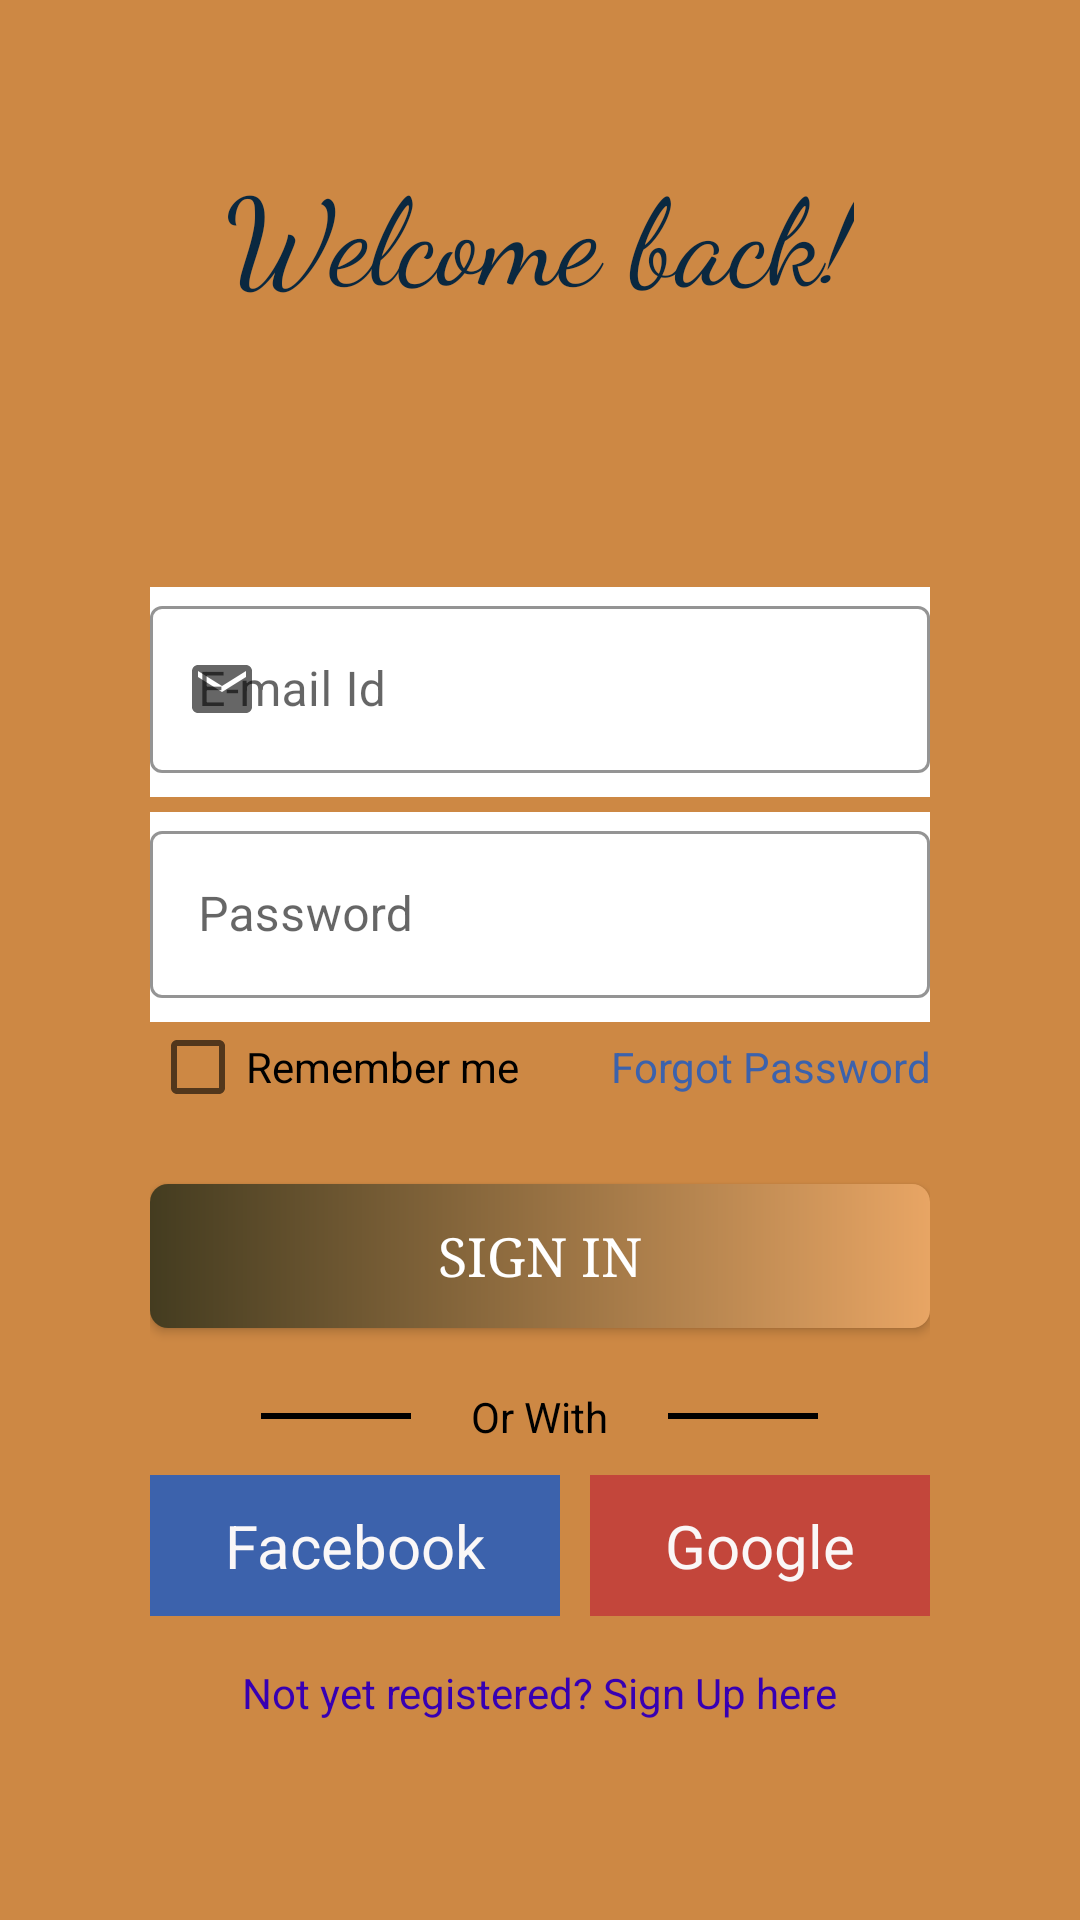

The Android layout XML behind this screen, and the referenced resources:
<!-- AndroidManifest.xml: application theme Theme.Avishkar2021 -->
<!-- res/layout/activity_sign_in.xml -->
<?xml version="1.0" encoding="utf-8"?>
<RelativeLayout xmlns:android="http://schemas.android.com/apk/res/android"
    xmlns:app="http://schemas.android.com/apk/res-auto"
    xmlns:tools="http://schemas.android.com/tools"
    android:layout_width="match_parent"
    android:layout_height="match_parent"
    tools:context=".SignInActivity"
    android:background="#CD8844">

    <ScrollView
        android:layout_width="match_parent"
        android:layout_height="match_parent">

        <LinearLayout
            android:layout_width="match_parent"
            android:layout_height="match_parent"
            android:orientation="vertical"
            android:layout_marginStart="50dp"
            android:layout_marginEnd="50dp">

            <TextView
                android:layout_width="wrap_content"
                android:layout_height="wrap_content"
                android:fontFamily="cursive"
                android:layout_gravity="center_horizontal"
                android:layout_marginTop="50dp"
                android:shadowColor="#3C1C77"
                android:text="@string/welcome_back"
                android:textColor="#0A2840"
                android:textSize="40sp" />

            <com.google.android.material.textfield.TextInputLayout
                android:id="@+id/email_text"
                android:layout_width="match_parent"
                android:layout_height="wrap_content"
                style="@style/Widget.Avishkar2021.TextInputLayout"
                android:hint="@string/email"
                android:layout_marginTop="90dp"
                android:background="@color/white"
                app:startIconDrawable="@drawable/ic_baseline_email_24">

                <com.google.android.material.textfield.TextInputEditText
                    android:id="@+id/email"
                    android:layout_width="match_parent"
                    android:layout_height="wrap_content"
                    android:inputType="textEmailAddress"
                    android:maxLines="1"/>
            </com.google.android.material.textfield.TextInputLayout>

            <com.google.android.material.textfield.TextInputLayout
                android:id="@+id/password_text"
                android:layout_width="match_parent"
                android:layout_height="wrap_content"
                style="@style/Widget.Avishkar2021.TextInputLayout"
                android:layout_marginTop="5dp"
                android:hint="@string/password"

                android:background="@color/white">

                <com.google.android.material.textfield.TextInputEditText
                    android:id="@+id/password"
                    android:inputType="textPassword"
                    android:layout_width="match_parent"
                    android:layout_height="wrap_content"
                    android:drawableStart="@drawable/ic_baseline_lock_24"/>
            </com.google.android.material.textfield.TextInputLayout>

            <LinearLayout
                android:layout_width="match_parent"
                android:layout_height="30dp"
                android:orientation="horizontal">

                <CheckBox
                    android:id="@+id/checkBox"
                    android:layout_width="match_parent"
                    android:layout_height="match_parent"
                    android:layout_weight="1"
                    android:text="@string/remember_me" />

                <TextView
                    android:id="@+id/forgot"
                    android:layout_width="match_parent"
                    android:layout_height="match_parent"
                    android:layout_weight="1"
                    android:gravity="end|center_vertical"
                    android:textColor="@color/fbcolor"
                    android:text="@string/forgot_pass" />
            </LinearLayout>

            <androidx.appcompat.widget.AppCompatButton
                android:id="@+id/signin_button"
                android:layout_width="match_parent"
                android:layout_height="wrap_content"
                android:layout_marginTop="24dp"
                android:text="@string/signin"
                android:textSize="18sp"
                android:textColor="@color/white"
                android:typeface="serif"
                android:background="@drawable/btn_gradient"/>

            <LinearLayout
                android:layout_width="wrap_content"
                android:layout_height="wrap_content"
                android:layout_gravity="center_horizontal"
                android:layout_marginTop="20dp">

                <View
                    android:layout_width="50dp"
                    android:layout_height="2dp"
                    android:layout_gravity="center_vertical"
                    android:background="#000000" />

                <TextView
                    android:layout_width="wrap_content"
                    android:layout_height="wrap_content"
                    android:paddingLeft="20dp"
                    android:paddingRight="20dp"
                    android:text="@string/orWith"
                    android:textColor="@color/black" />

                <View
                    android:layout_width="50dp"
                    android:layout_height="2dp"
                    android:background="#000000"
                    android:layout_gravity="center_vertical"/>

            </LinearLayout>

            <LinearLayout
                android:id="@+id/linearLayout"
                android:layout_width="match_parent"
                android:layout_height="wrap_content"
                android:orientation="horizontal">

                <TextView
                    android:id="@+id/fb_btn"
                    android:layout_width="wrap_content"
                    android:layout_height="wrap_content"
                    android:layout_marginTop="10dp"
                    android:layout_marginEnd="10dp"
                    android:layout_weight="1"
                    android:background="@color/fbcolor"
                    android:gravity="center"
                    android:padding="10dp"
                    android:text="Facebook"
                    android:textColor="#FAF7F7"
                    android:textSize="20sp"
                    app:drawableStartCompat="@drawable/facebook" />

                <TextView
                    android:id="@+id/google_btn"
                    android:layout_width="wrap_content"
                    android:layout_height="wrap_content"
                    android:layout_marginTop="10dp"
                    android:layout_weight="1"
                    android:background="@color/gcolor"
                    android:gravity="center"
                    android:padding="10dp"
                    android:text="Google"
                    android:textColor="#FAF7F7"
                    android:textSize="20sp"
                    app:drawableStartCompat="@drawable/google" />
            </LinearLayout>






















            <TextView
                android:id="@+id/signUp"
                android:layout_width="wrap_content"
                android:layout_height="wrap_content"
                android:layout_gravity="center_horizontal"
                android:layout_marginTop="16dp"
                android:text="@string/not_yet_registered"
                android:textColor="@color/purple_700" />

        </LinearLayout>
    </ScrollView>

</RelativeLayout>
<!-- resources referenced by this layout -->
<resources>
  <color name="black">#FF000000</color>
  <color name="fbcolor">#3c62ac</color>
  <color name="gcolor">#C3463B</color>
  <color name="phonecolor">#2E8C23</color>
  <color name="purple_700">#FF3700B3</color>
  <color name="white">#FFFFFFFF</color>
  <!-- drawable btn_gradient (drawable) -->
  <?xml version="1.0" encoding="utf-8"?>
  <shape xmlns:android="http://schemas.android.com/apk/res/android">
  
      <gradient
          android:startColor="@color/gradient_start"
          android:endColor="@color/gradient_end"
          />
  
      <corners
          android:radius="6dp"
          />
  </shape>
  <!-- drawable ic_baseline_email_24 (drawable) -->
  <vector xmlns:android="http://schemas.android.com/apk/res/android"
      android:width="24dp"
      android:height="24dp"
      android:viewportWidth="24"
      android:viewportHeight="24"
      android:tint="?attr/colorControlNormal">
    <path
        android:fillColor="@android:color/white"
        android:pathData=" M20,4L4,4c-1.1,0 -1.99,0.9 -1.99,2L2,18c0,1.1 0.9,2 2,2h16c1.1,0 2,-0.9 2,-2L22,6c0,-1.1 -0.9,-2 -2,-2zM20,8l-8,5 -8,-5L4,6l8,5 8,-5v2z"/>
  </vector>
  <string name="email">E-mail Id</string>
  <string name="forgot_pass">Forgot Password</string>
  <string name="not_yet_registered">Not yet registered? Sign Up here</string>
  <string name="orWith">Or With</string>
  <string name="password">Password</string>
  <string name="remember_me">Remember me</string>
  <string name="signin">Sign In</string>
  <string name="welcome_back">Welcome back!</string>
  <style name="Widget.Avishkar2021.TextInputLayout" parent="Widget.MaterialComponents.TextInputLayout.OutlinedBox">
          <item name="hintTextAppearance">@style/TextAppearance.Avishkar2021.TextInputLayout.HintText</item>
          <item name="hintTextColor">@color/colorPrimary</item>
          <item name="android:paddingBottom">8dp</item>
          <item name="boxStrokeColor">@color/textInputOutlineColor</item>
      </style>
  <style name="Theme.Avishkar2021" parent="Theme.MaterialComponents.DayNight.DarkActionBar">
          
          <item name="colorPrimary">@color/colorPrimary</item>
          <item name="colorPrimaryVariant">@color/purple_700</item>
          <item name="colorOnPrimary">@color/white</item>
          
          <item name="colorSecondary">@color/teal_200</item>
          <item name="colorSecondaryVariant">@color/teal_700</item>
          <item name="colorOnSecondary">@color/black</item>
          
          <item name="android:statusBarColor" tools:targetApi="l">@color/colorPrimaryStatusBar</item>
          
      </style>
  <color name="gradient_start">#443C20</color>
  <color name="gradient_end">#e8a564</color>
  <style name="TextAppearance.Avishkar2021.TextInputLayout.HintText" parent="TextAppearance.MaterialComponents.Subtitle2">
          <item name="android:textColor">@color/colorPrimary</item>
      </style>
  <color name="colorPrimary">#D37A3F</color>
  <color name="textInputOutlineColor">#D18F83</color>
  <color name="teal_200">#FF03DAC5</color>
  <color name="teal_700">#FF018786</color>
  <color name="colorPrimaryStatusBar">#EFBC87</color>
</resources>
